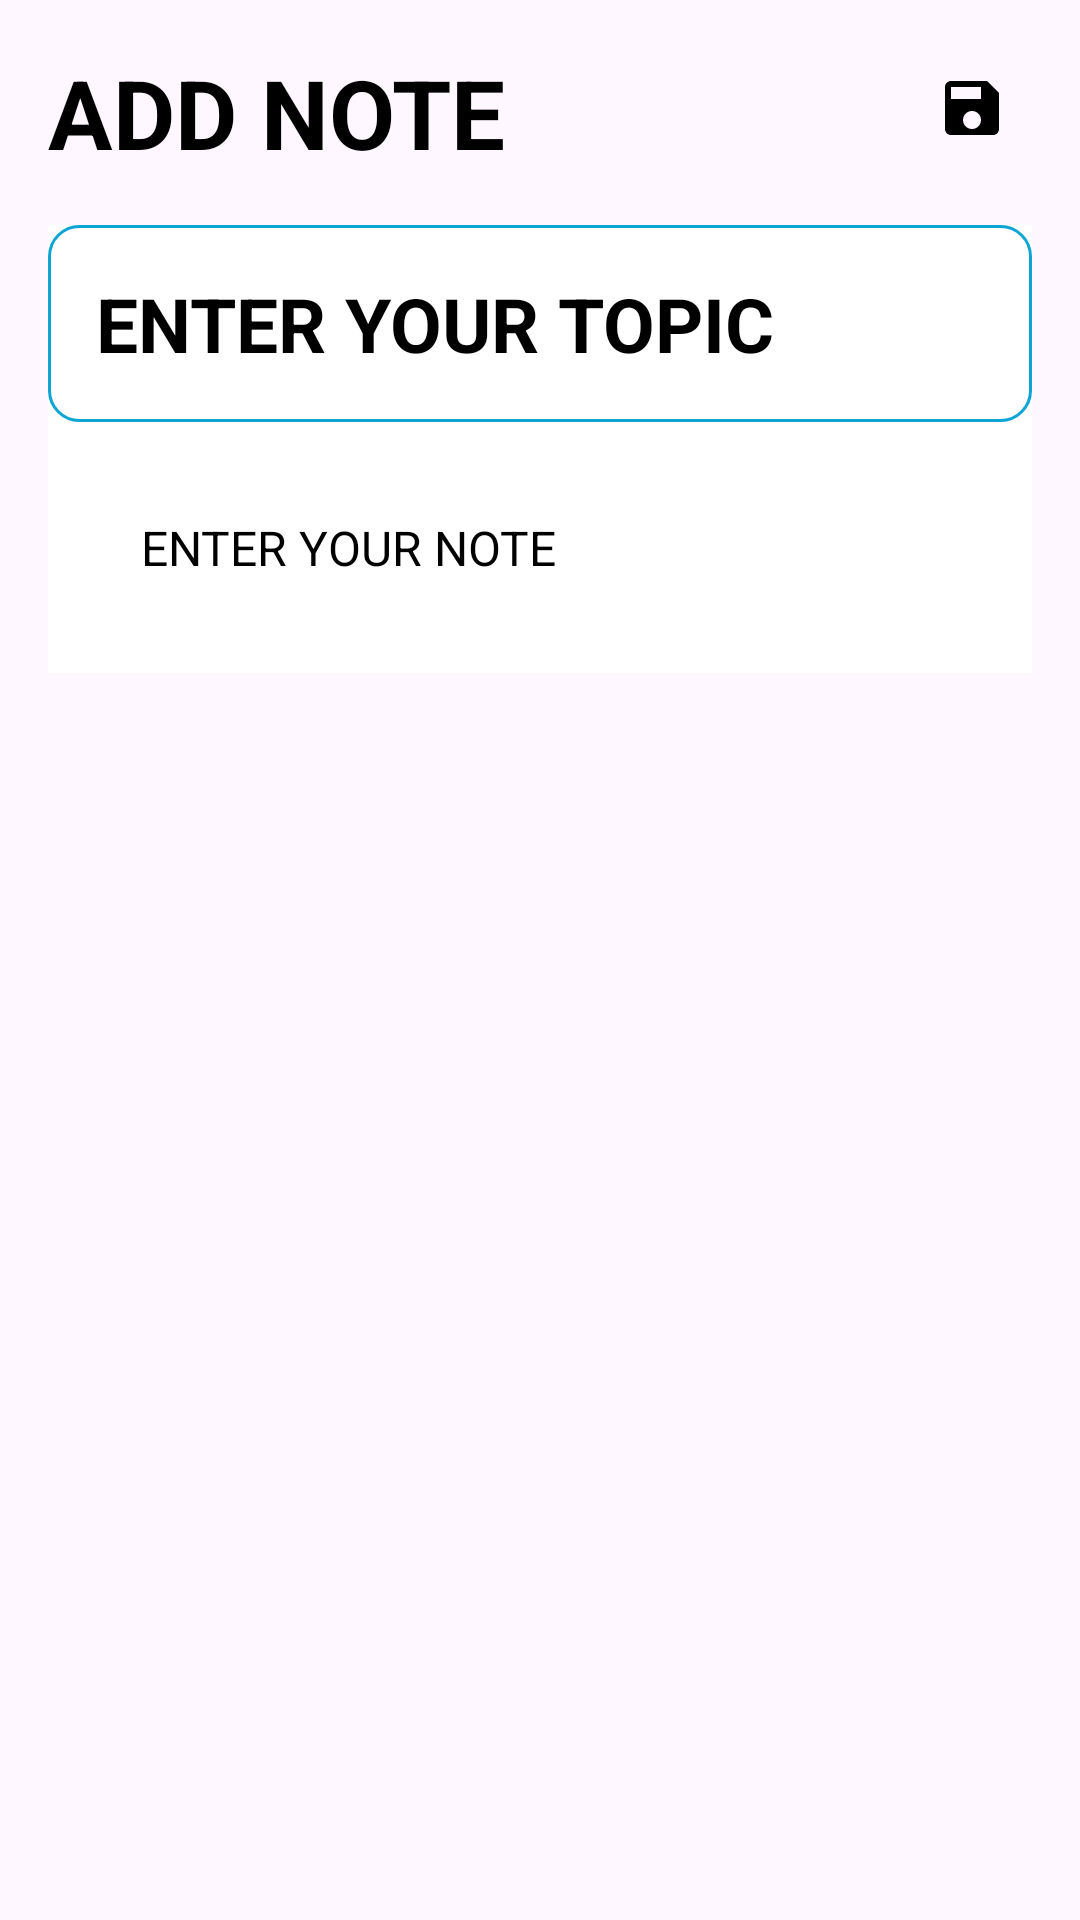

Layout XML and referenced resources for this Android screen:
<!-- AndroidManifest.xml: application theme Theme.NoteApp -->
<!-- res/layout/activity_addnote.xml -->
<?xml version="1.0" encoding="utf-8"?>
<LinearLayout
    xmlns:android="http://schemas.android.com/apk/res/android"
    xmlns:app="http://schemas.android.com/apk/res-auto"
    xmlns:tools="http://schemas.android.com/tools"
    android:id="@+id/main"
    android:orientation="vertical"
    android:layout_width="match_parent"
    android:layout_height="match_parent"
    tools:context=".addnote">
   <RelativeLayout
       android:layout_marginTop="16dp"
       android:layout_width="match_parent"
       android:id="@+id/add_note"
       android:layout_height="wrap_content">

      <TextView
          android:id="@+id/page_title"
          android:layout_width="wrap_content"
          android:layout_height="wrap_content"
          android:layout_marginStart="16dp"
          android:text="ADD NOTE"
          android:textColor="@color/black"
          android:textSize="32sp"
          android:textStyle="bold" />

      <ImageView
          android:id="@+id/save_btn"
          android:layout_width="40dp"
          android:layout_height="40dp"
          android:layout_alignParentEnd="true"
          android:layout_marginEnd="16dp"
          android:src="@drawable/baseline_save_24"
          android:padding="8dp" />

   </RelativeLayout>

   <LinearLayout
       android:layout_width="match_parent"
       android:orientation="vertical"
       android:layout_margin="16dp"
       android:background="@color/white"
       android:layout_height="wrap_content">

      <EditText
          android:id="@+id/topic"
          android:layout_width="match_parent"
          android:background="@drawable/rounded_corner"
          android:layout_height="wrap_content"
          android:hint="ENTER YOUR TOPIC"
          android:textColorHint="@color/black"
          android:textStyle="bold"
          android:padding="16dp"
          android:textSize="25sp" />

         <EditText
             android:id="@+id/note"
             android:layout_width="match_parent"
             android:layout_height="wrap_content"
             android:background="@android:color/transparent"
             android:textSize="16sp"
             android:padding="15dp"
             android:hint="ENTER YOUR NOTE"
             android:textColorHint="@color/black"
             android:textStyle="normal"
             android:layout_margin="16dp" />
   </LinearLayout>
   <com.google.android.material.floatingactionbutton.FloatingActionButton
       android:id="@+id/delete_btn"
       android:layout_width="wrap_content"
       android:layout_height="wrap_content"
       android:layout_gravity="bottom|end"
       android:layout_marginBottom="?actionBarSize"
       android:layout_marginEnd="10dp"
       android:src="@drawable/baseline_delete_24"
       app:tint="?attr/colorControlNormal"
       android:visibility="gone"
       android:contentDescription="Delete Note" />
</LinearLayout>
<!-- resources referenced by this layout -->
<resources>
  <color name="black">#FF000000</color>
  <color name="white">#FFFFFFFF</color>
  <!-- drawable baseline_save_24 (drawable) -->
  <vector xmlns:android="http://schemas.android.com/apk/res/android" android:height="24dp" android:tint="#000000" android:viewportHeight="24" android:viewportWidth="24" android:width="24dp">
        
      <path android:fillColor="@android:color/white" android:pathData="M17,3L5,3c-1.11,0 -2,0.9 -2,2v14c0,1.1 0.89,2 2,2h14c1.1,0 2,-0.9 2,-2L21,7l-4,-4zM12,19c-1.66,0 -3,-1.34 -3,-3s1.34,-3 3,-3 3,1.34 3,3 -1.34,3 -3,3zM15,9L5,9L5,5h10v4z"/>
      
  </vector>
  <!-- drawable rounded_corner (drawable) -->
  <?xml version="1.0" encoding="utf-8"?>
  
  <shape xmlns:android="http://schemas.android.com/apk/res/android"
      android:shape="rectangle">
      <corners android:radius="10dp"/>
      <stroke android:width="1dp" android:color="@color/primary_color"/>
  </shape>
  <style name="Theme.NoteApp" parent="Base.Theme.NoteApp" />
  <color name="primary_color">#0DA5D3</color>
  <style name="Base.Theme.NoteApp" parent="Theme.Material3.DayNight.NoActionBar">
          
          
      </style>
</resources>
